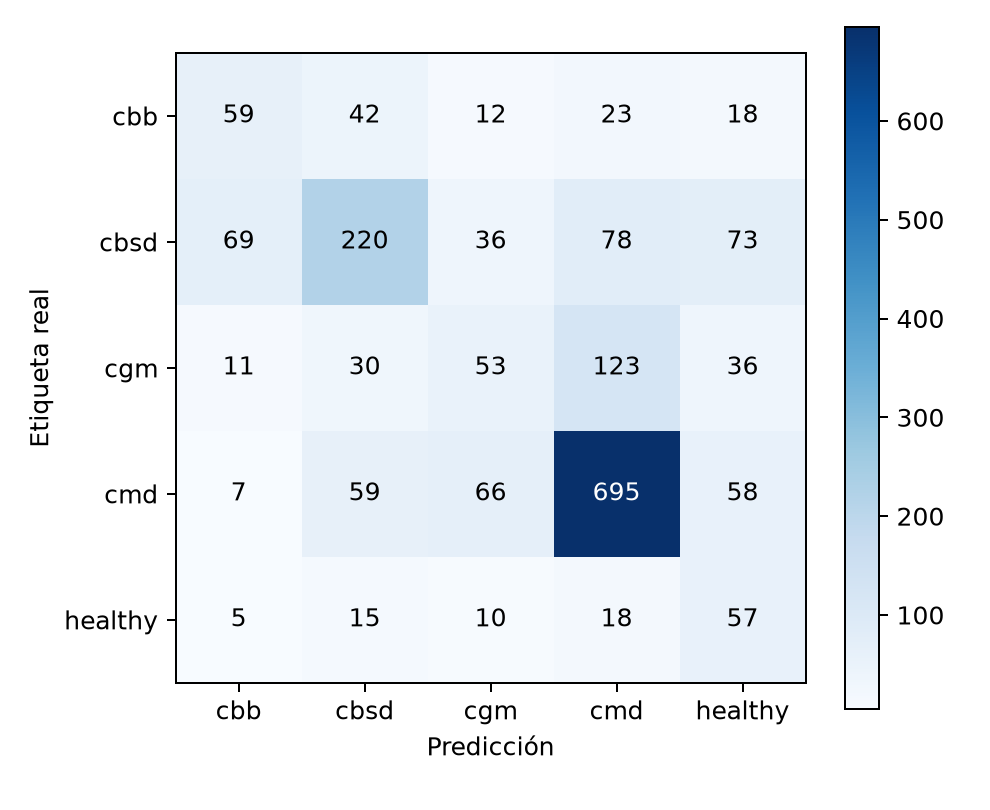

The data file committed next to this chart (first rows):
, cbb, cbsd, cgm, cmd, healthy
cbb, 59, 42, 12, 23, 18
cbsd, 69, 220, 36, 78, 73
cgm, 11, 30, 53, 123, 36
cmd, 7, 59, 66, 695, 58
healthy, 5, 15, 10, 18, 57
